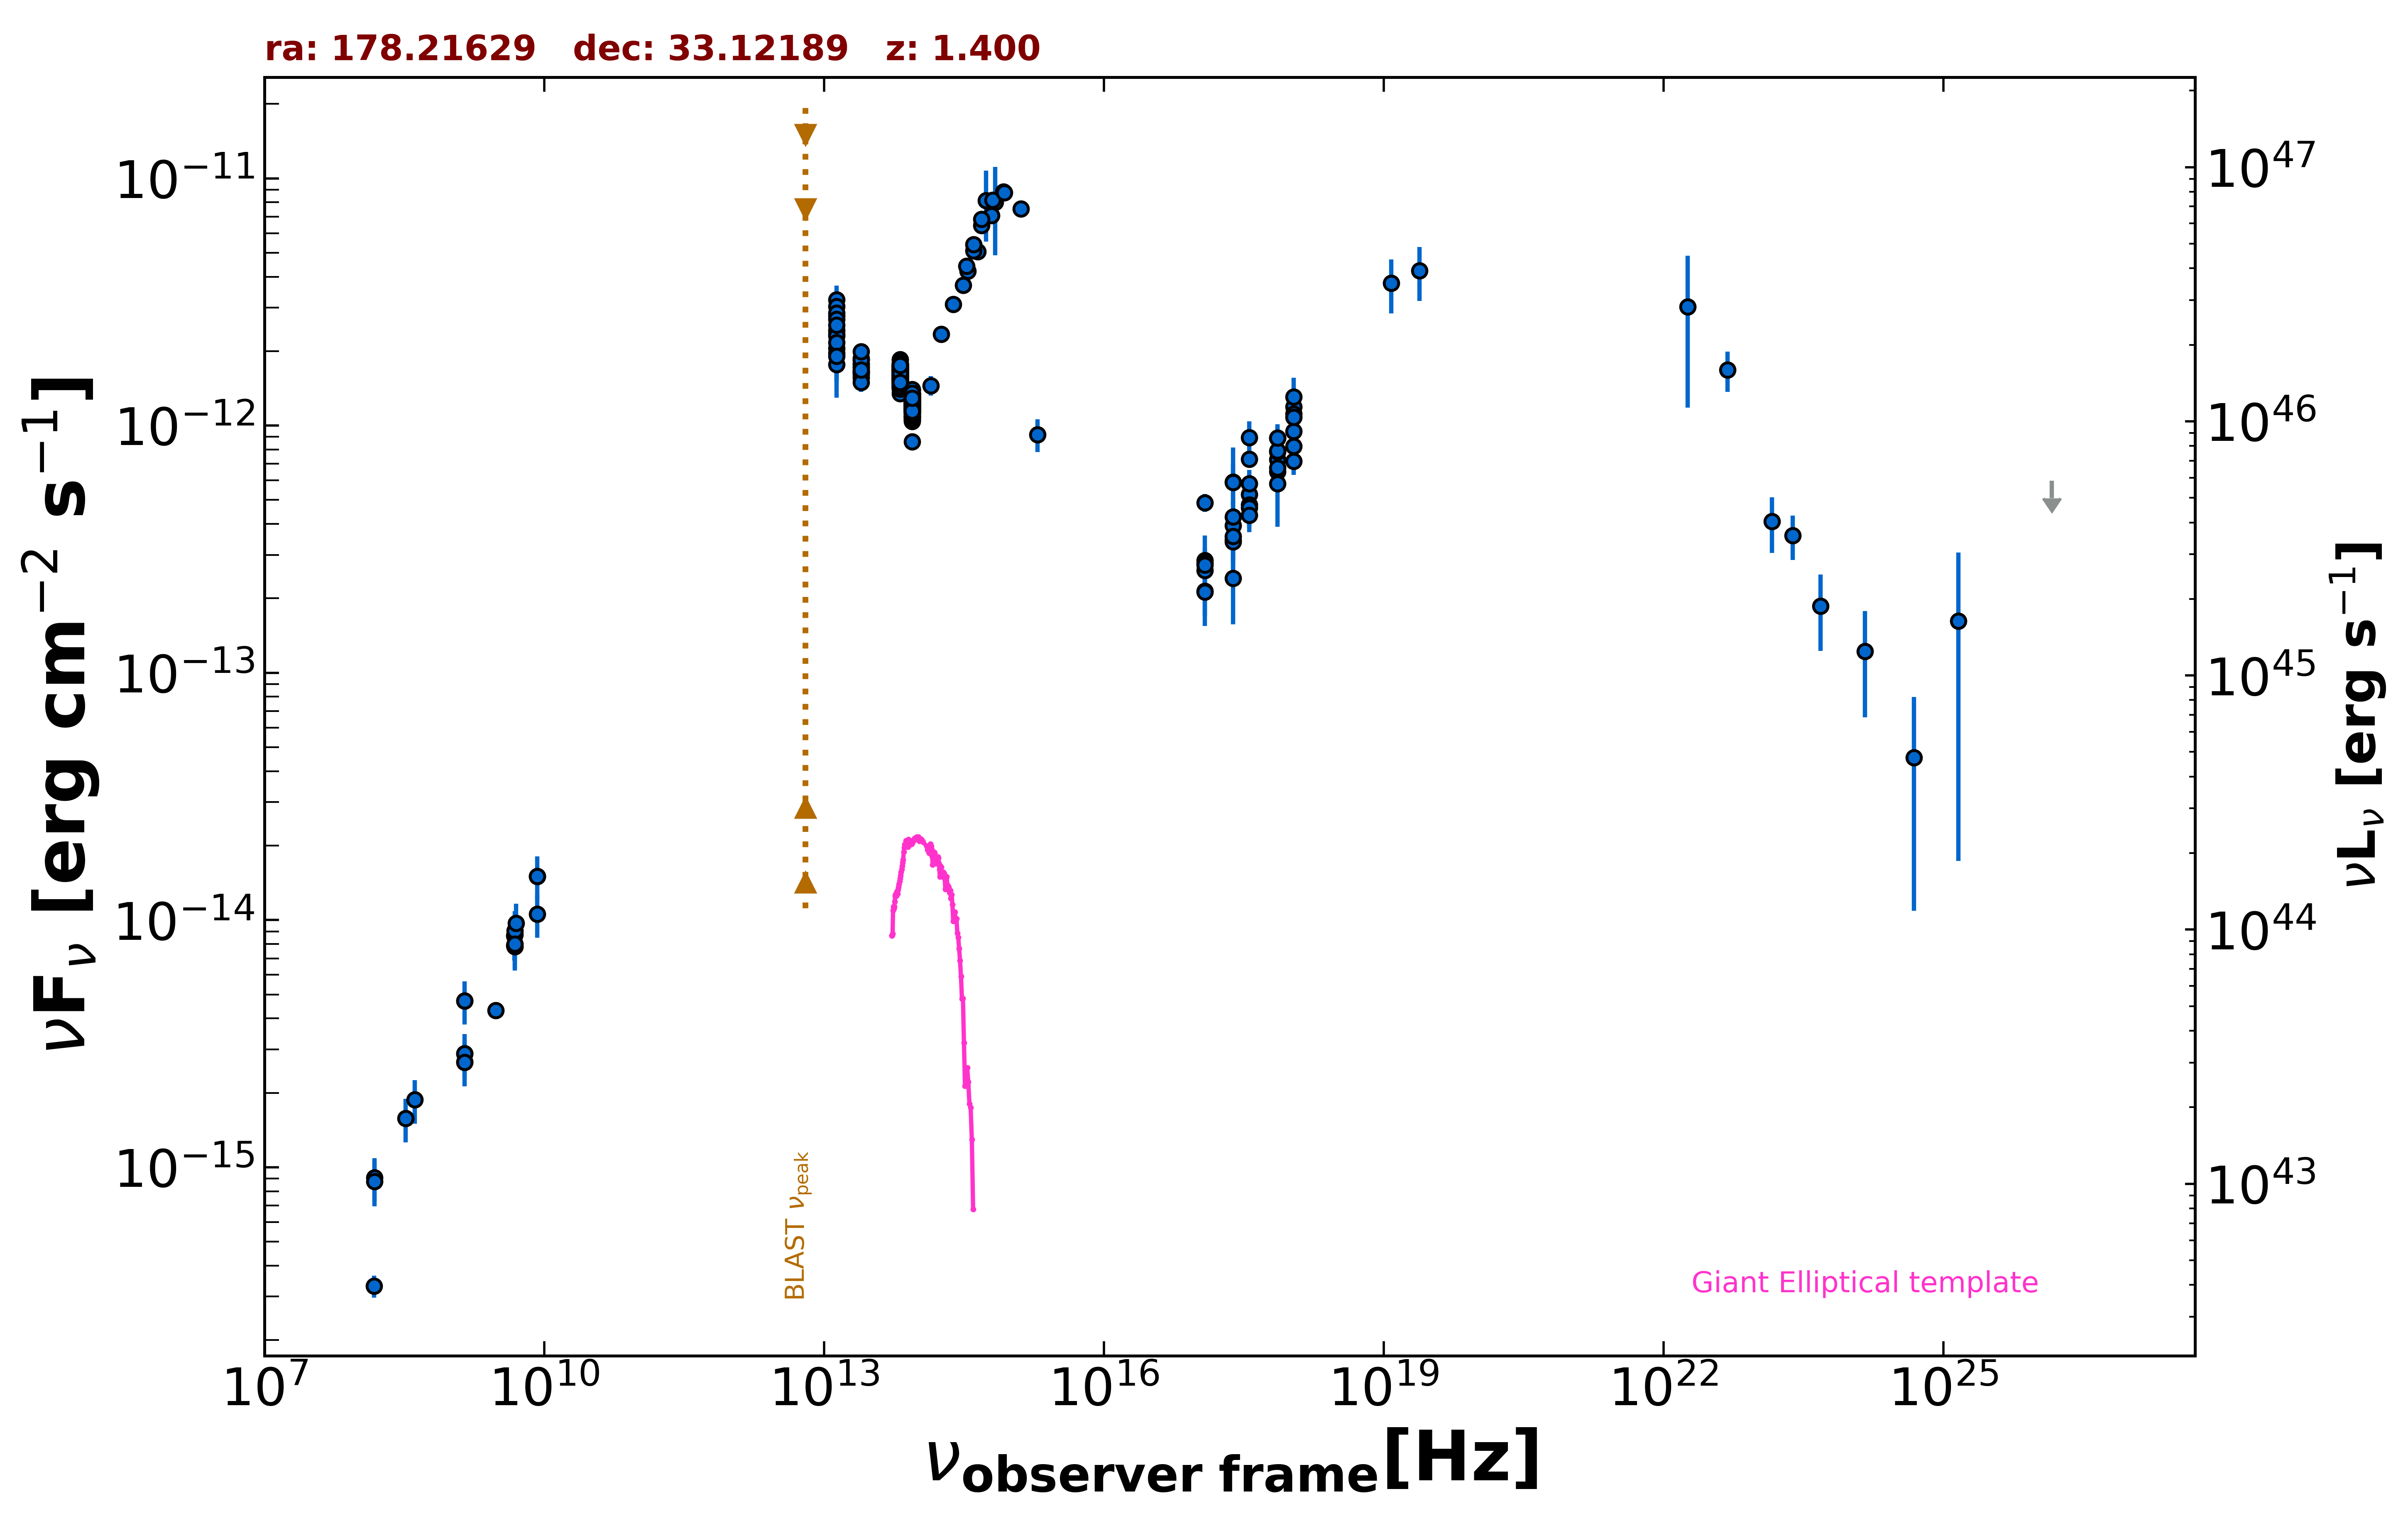

Values plotted in this chart, from the file beside it:
freq., flux, err_flux, MJD_start, MJD_end, flag, catalog, reference
1.400e+09, 2.664e-15, 2.000e-18, 55000, 55000, , FIRST, White et al. 1997  ApJ  475 479
1.400e+09, 2.885e-15, 8.650e-17, 55000, 55000, , NVSS, Condon et al. 1998  AJ  115  1693
3.000e+09, 4.314e-15, 1.100e-17, 55000, 55000, , VLASSQL, Gordon et al. 2021  ApJS  255  30
2.418e+17, 5.913e-13, 2.245e-13, 55000, 55000, , XMMSL2, Saxton et al. 2008  A&A  480  611
7.253e+17, 6.521e-13, 2.622e-13, 55000, 55000, , XMMSL2, Saxton et al. 2008  A&A  480  611
2.418e+17, 2.411e-13, 8.435e-14, 55000, 55000, , RASS, Boller et al. 2016  A&A  103  1
2.418e+17, 3.935e-13, 2.785e-14, 55120, 56986, , 1OUSX, Giommi et al. in preparation
1.209e+17, 2.600e-13, 2.150e-14, 55120, 56986, , 1OUSX, Giommi et al. in preparation
3.627e+17, 5.270e-13, 3.420e-14, 55120, 56986, , 1OUSX, Giommi et al. in preparation
7.253e+17, 7.296e-13, 2.960e-14, 55120, 56986, , 1OUSX, Giommi et al. in preparation
1.088e+18, 9.463e-13, 6.670e-14, 55120, 56986, , 1OUSX, Giommi et al. in preparation
7.253e+17, 7.846e-13, 3.260e-14, 55000, 55000, , 2SXPS, Evans et al. 2020  ApJS  247  54
1.209e+17, 4.879e-13, 4.095e-14, 55000, 55000, , 2SXPS, Evans et al. 2020  ApJS  247  54
3.627e+17, 7.305e-13, 4.940e-14, 55000, 55000, , 2SXPS, Evans et al. 2020  ApJS  247  54
1.088e+18, 1.190e-12, 8.500e-14, 55000, 55000, , 2SXPS, Evans et al. 2020  ApJS  247  54
1.500e+08, 3.304e-16, 3.345e-17, 55000, 55000, , TGSS150, Intema et al. 2017  A&A  598  A781
8.400e+09, 1.501e-14, 0.000e+00, 55000, 55000, , CRATES, Healey et al. 2007  ApJS  171  61
4.800e+09, 8.640e-15, 7.680e-16, 55000, 55000, , GB6, Gregory et al. 1996  ApJS  103  427
4.800e+09, 7.872e-15, 1.008e-15, 55000, 55000, , GB87, Gregory et al. 1992  VizieR  VIII/14/j20…
4.850e+09, 7.808e-15, 0.000e+00, 55000, 55000, , NORTH20, White and Becker  1992  ApJS  79  331
1.400e+09, 4.718e-15, 0.000e+00, 55000, 55000, , NORTH20, White and Becker  1992  ApJS  79  331
1.389e+14, 1.452e-12, 1.325e-13, 55000, 55000, , 2MASS, Skrutskie et al. 2006  AJ  131  1163
1.804e+14, 2.345e-12, 1.580e-13, 55000, 55000, , 2MASS, Skrutskie et al. 2006  AJ  131  1163
2.427e+14, 3.096e-12, 1.395e-13, 55000, 55000, , 2MASS, Skrutskie et al. 2006  AJ  131  1163
8.817e+13, 1.234e-12, 4.000e-15, 55000, 55000, , UNWISE, Schlafly et al. 2019  ApJS  240  30
6.517e+13, 1.589e-12, 5.500e-15, 55000, 55000, , UNWISE, Schlafly et al. 2019  ApJS  240  30
8.817e+13, 1.212e-12, 2.800e-14, 55000, 55000, , WISE, Wright et al. 2010  AJ  140  1868
6.517e+13, 1.657e-12, 3.350e-14, 55000, 55000, , WISE, Wright et al. 2010  AJ  140  1868
2.498e+13, 1.715e-12, 4.700e-14, 55000, 55000, , WISE, Wright et al. 2010  AJ  140  1868
1.363e+13, 2.344e-12, 1.575e-13, 55000, 55000, , WISE, Wright et al. 2010  AJ  140  1868
8.817e+13, 1.217e-12, 4.700e-14, 57727, 57727, , NEOWISE, Mainzer et al. 2014  ApJ  792  30
6.517e+13, 1.645e-12, 5.900e-14, 57727, 57727, , NEOWISE, Mainzer et al. 2014  ApJ  792  30
8.817e+13, 1.355e-12, 4.600e-14, 57728, 57728, , NEOWISE, Mainzer et al. 2014  ApJ  792  30
6.517e+13, 1.595e-12, 6.300e-14, 57728, 57728, , NEOWISE, Mainzer et al. 2014  ApJ  792  30
8.817e+13, 1.212e-12, 3.900e-14, 57728, 57728, , NEOWISE, Mainzer et al. 2014  ApJ  792  30
6.517e+13, 1.534e-12, 5.950e-14, 57728, 57728, , NEOWISE, Mainzer et al. 2014  ApJ  792  30
8.817e+13, 1.282e-12, 5.050e-14, 57728, 57728, , NEOWISE, Mainzer et al. 2014  ApJ  792  30
6.517e+13, 1.605e-12, 5.600e-14, 57728, 57728, , NEOWISE, Mainzer et al. 2014  ApJ  792  30
8.817e+13, 1.178e-12, 4.550e-14, 57728, 57728, , NEOWISE, Mainzer et al. 2014  ApJ  792  30
6.517e+13, 1.571e-12, 7.800e-14, 57728, 57728, , NEOWISE, Mainzer et al. 2014  ApJ  792  30
8.817e+13, 1.318e-12, 4.950e-14, 57728, 57728, , NEOWISE, Mainzer et al. 2014  ApJ  792  30
6.517e+13, 1.712e-12, 6.300e-14, 57728, 57728, , NEOWISE, Mainzer et al. 2014  ApJ  792  30
8.817e+13, 1.198e-12, 5.650e-14, 57728, 57728, , NEOWISE, Mainzer et al. 2014  ApJ  792  30
6.517e+13, 1.563e-12, 5.750e-14, 57728, 57728, , NEOWISE, Mainzer et al. 2014  ApJ  792  30
8.817e+13, 1.237e-12, 4.900e-14, 57728, 57728, , NEOWISE, Mainzer et al. 2014  ApJ  792  30
6.517e+13, 1.629e-12, 6.000e-14, 57728, 57728, , NEOWISE, Mainzer et al. 2014  ApJ  792  30
8.817e+13, 1.292e-12, 4.300e-14, 57728, 57728, , NEOWISE, Mainzer et al. 2014  ApJ  792  30
6.517e+13, 1.548e-12, 5.850e-14, 57728, 57728, , NEOWISE, Mainzer et al. 2014  ApJ  792  30
8.817e+13, 1.197e-12, 4.050e-14, 57728, 57728, , NEOWISE, Mainzer et al. 2014  ApJ  792  30
6.517e+13, 1.592e-12, 6.150e-14, 57728, 57728, , NEOWISE, Mainzer et al. 2014  ApJ  792  30
8.817e+13, 1.322e-12, 4.750e-14, 57728, 57728, , NEOWISE, Mainzer et al. 2014  ApJ  792  30
6.517e+13, 1.617e-12, 5.950e-14, 57728, 57728, , NEOWISE, Mainzer et al. 2014  ApJ  792  30
8.817e+13, 1.264e-12, 4.150e-14, 57728, 57728, , NEOWISE, Mainzer et al. 2014  ApJ  792  30
6.517e+13, 1.570e-12, 5.900e-14, 57728, 57728, , NEOWISE, Mainzer et al. 2014  ApJ  792  30
8.817e+13, 1.263e-12, 4.050e-14, 58092, 58092, , NEOWISE, Mainzer et al. 2014  ApJ  792  30
6.517e+13, 1.630e-12, 7.200e-14, 58092, 58092, , NEOWISE, Mainzer et al. 2014  ApJ  792  30
8.817e+13, 1.273e-12, 4.100e-14, 58092, 58092, , NEOWISE, Mainzer et al. 2014  ApJ  792  30
6.517e+13, 1.611e-12, 6.100e-14, 58092, 58092, , NEOWISE, Mainzer et al. 2014  ApJ  792  30
8.817e+13, 1.172e-12, 4.750e-14, 58092, 58092, , NEOWISE, Mainzer et al. 2014  ApJ  792  30
6.517e+13, 1.849e-12, 9.900e-14, 58092, 58092, , NEOWISE, Mainzer et al. 2014  ApJ  792  30
... 648 more rows
